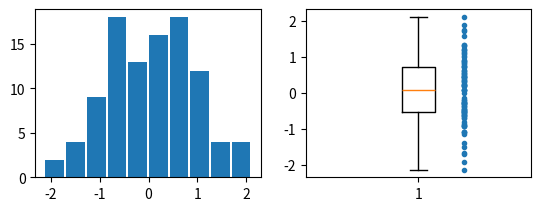

Here is the Python script that generated this plot:
import numpy as np
import matplotlib.pyplot as plt

x = np.random.randn(100)

fig = plt.figure(10)
fig.clf()

ax = fig.add_subplot(2, 2, 1)
ax.hist(x, histtype = 'bar', rwidth = 0.9)

ax2 = fig.add_subplot(2, 2, 2)
ax2.boxplot(x)
ax2.plot(np.zeros(100) + 1.2, x, '.')

plt.show()